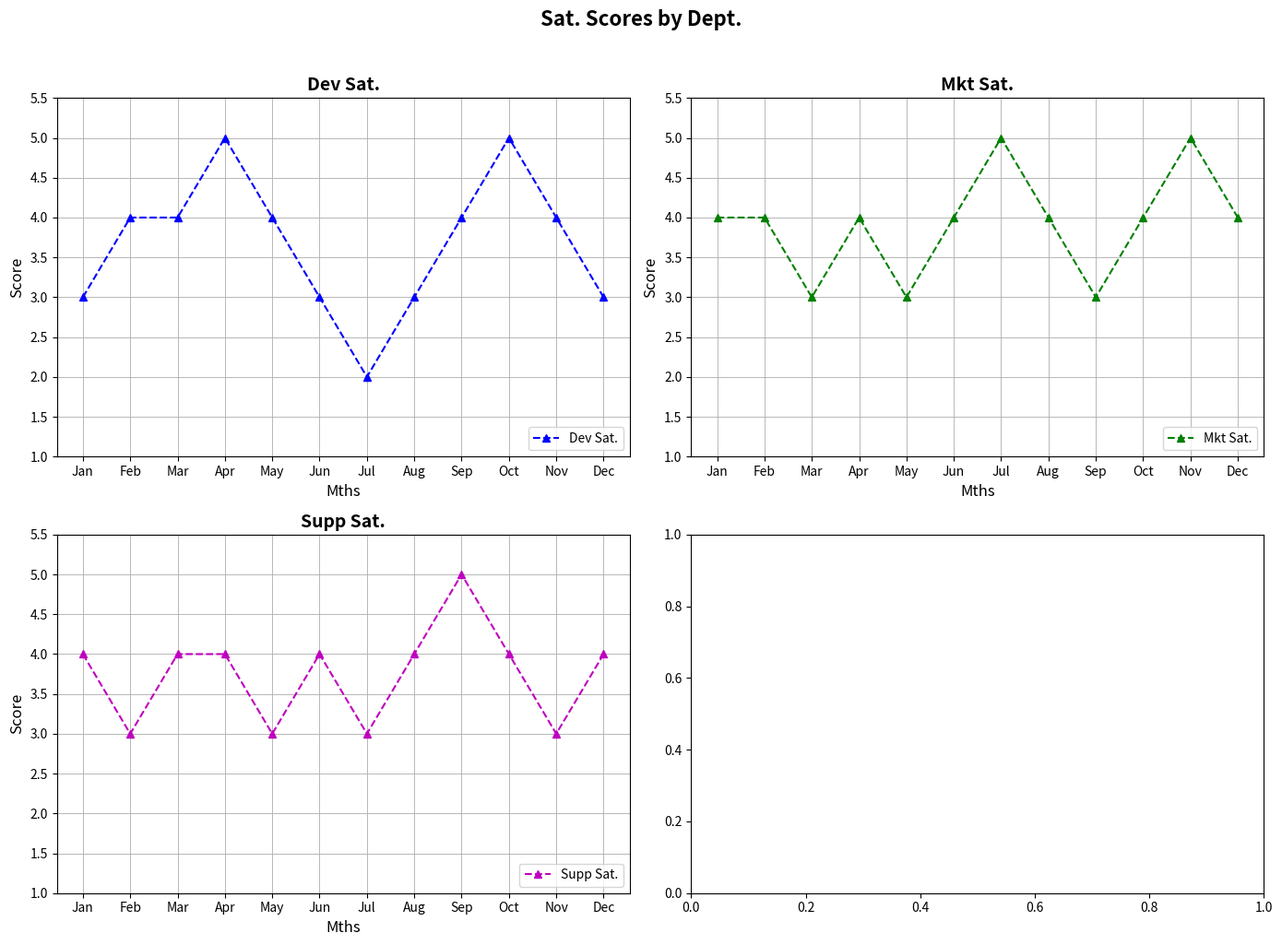

The script that saved this image:
import matplotlib.pyplot as plt
import numpy as np

departments = ["Dev", "Mkt", "Supp"]
dev_scores = [3, 4, 4, 5, 4, 3, 2, 3, 4, 5, 4, 3]
mkt_scores = [4, 4, 3, 4, 3, 4, 5, 4, 3, 4, 5, 4]
supp_scores = [4, 3, 4, 4, 3, 4, 3, 4, 5, 4, 3, 4]

satisfaction_data = {
    "Dev": dev_scores,
    "Mkt": mkt_scores,
    "Supp": supp_scores
}

months = np.array(["Jan", "Feb", "Mar", "Apr", "May", "Jun", "Jul", "Aug", "Sep", "Oct", "Nov", "Dec"])

fig, axes = plt.subplots(2, 2, figsize=(14, 10))
axes = axes.flatten()

# Manually assigned new colors
colors = ['b', 'g', 'm']  # New shuffled colors corresponding to Dev, Mkt, Supp

for ax, (dept, scores), color in zip(axes[:-1], satisfaction_data.items(), colors):
    ax.plot(months, scores, marker='^', linestyle='--', color=color, label=f'{dept} Sat.')
    ax.set_title(f'{dept} Sat.', fontsize=14, fontweight='bold')
    ax.set_xlabel('Mths', fontsize=12)
    ax.set_ylabel('Score', fontsize=12)
    ax.set_ylim(1, 5.5)
    ax.grid(True, linestyle='-', linewidth=0.7, alpha=0.9)
    ax.legend(loc='lower right')

plt.suptitle("Sat. Scores by Dept.", fontsize=16, fontweight='bold', y=1.02)
plt.tight_layout()
plt.show()
